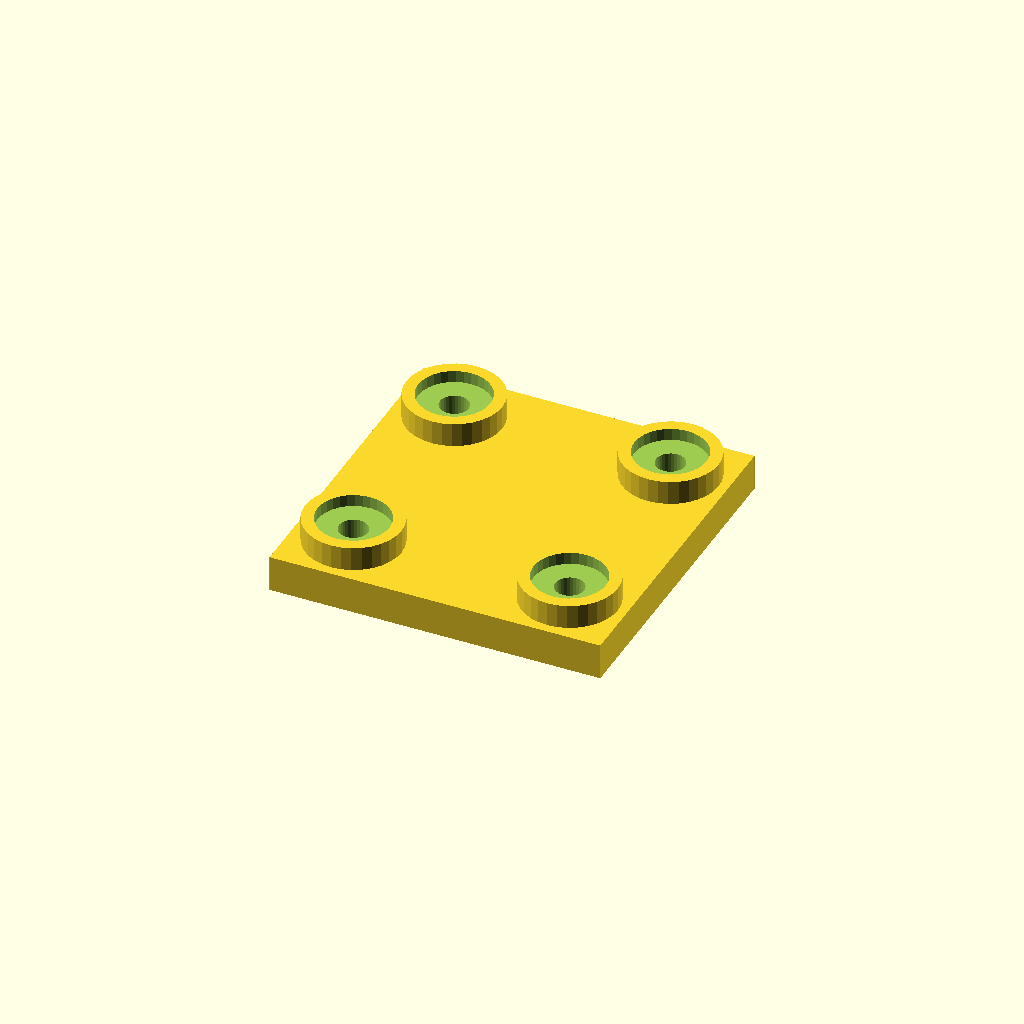
Cell 1: rendered with the file's own defaults.
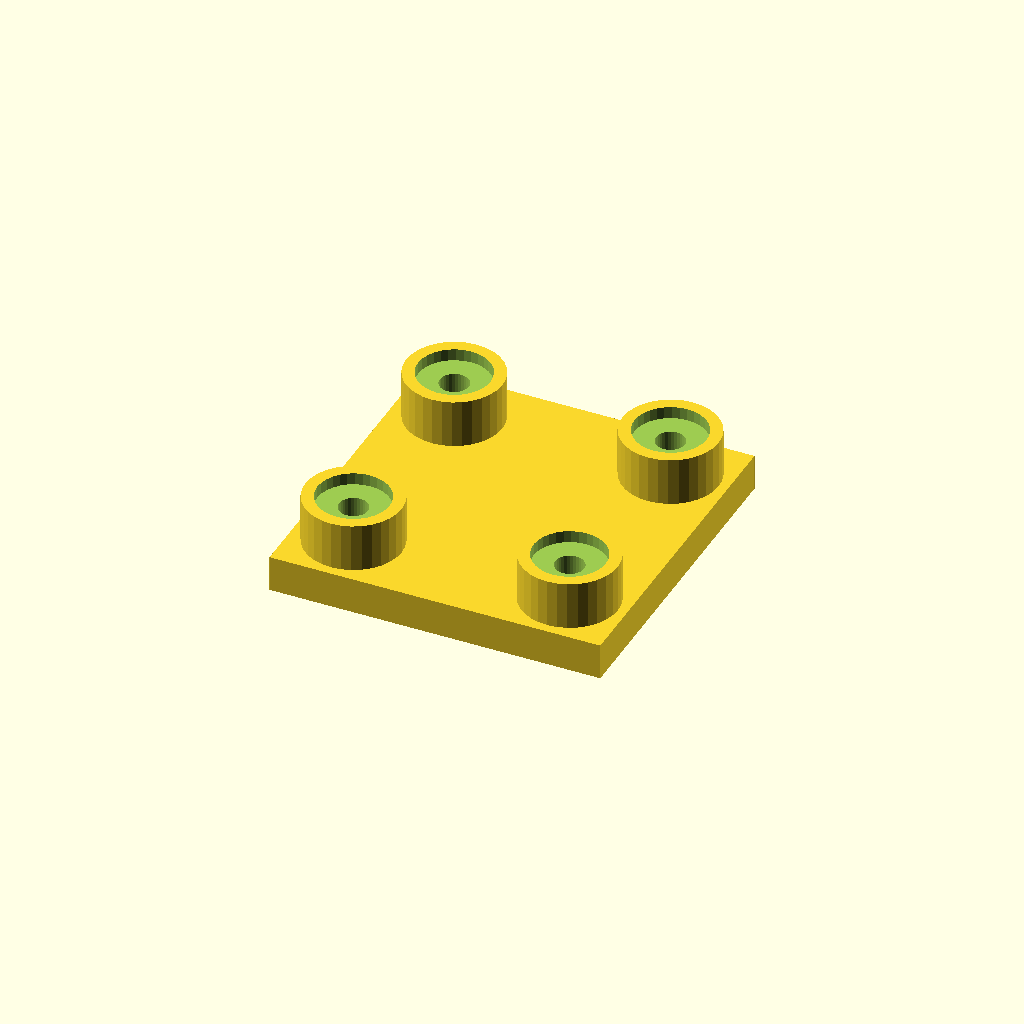
Cell 2: the same model with boss_h = 16.
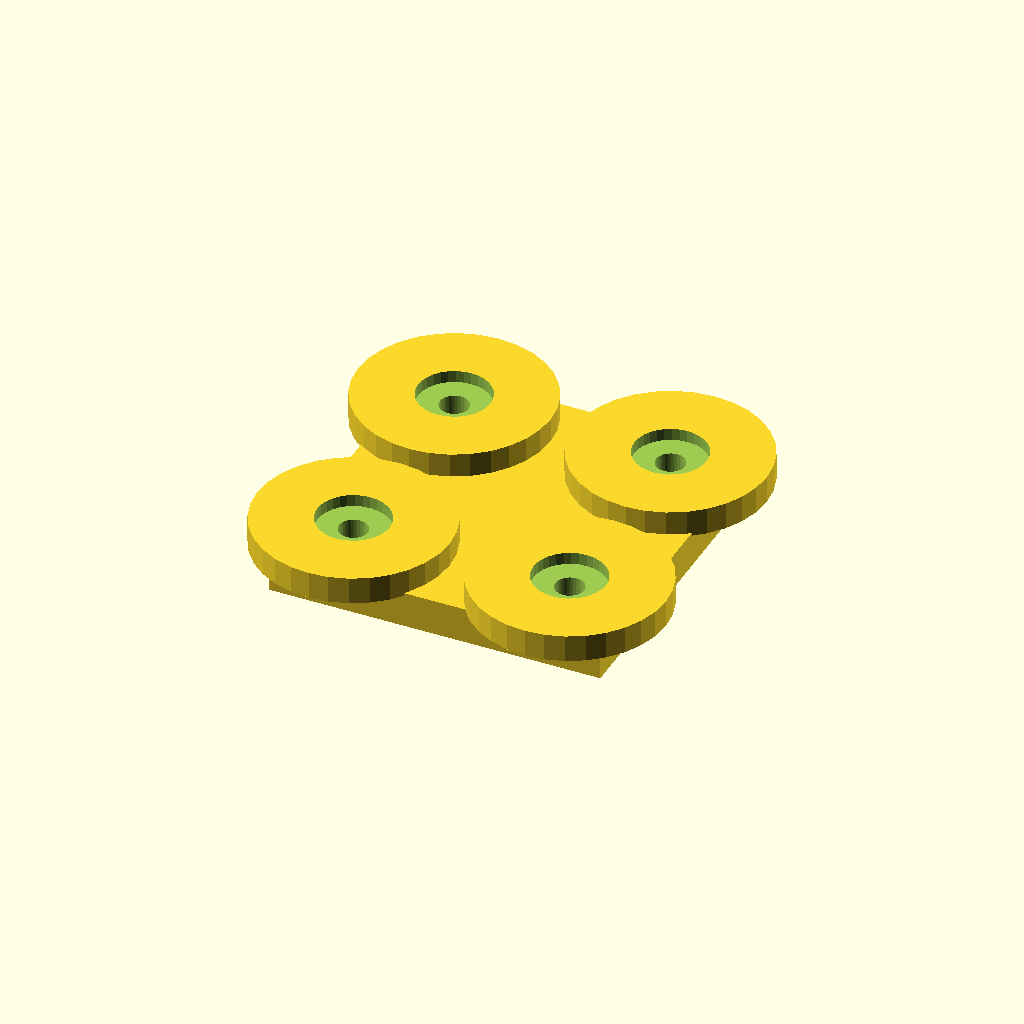
Cell 3: boss_d = 64 (everything else at default).
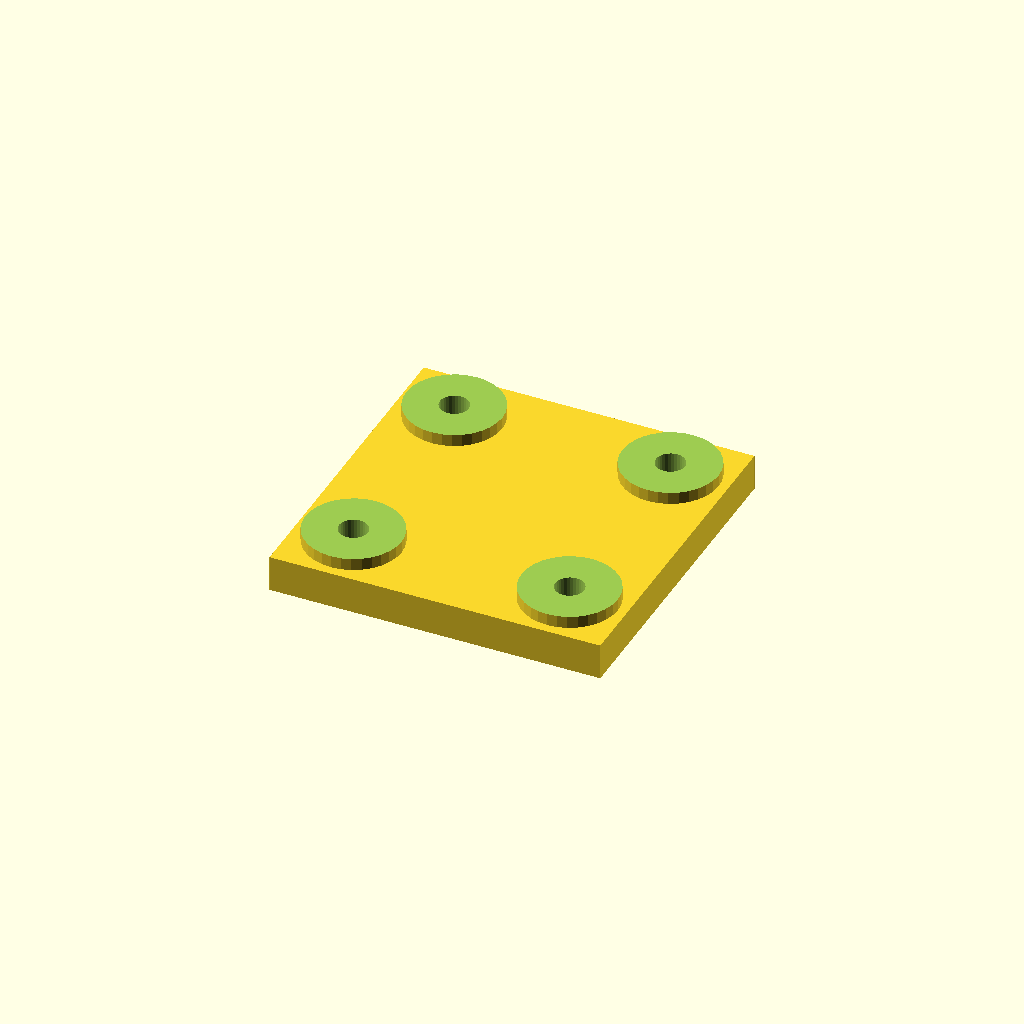
Cell 4: the same model with socket_d = 48.
All cells are drawn from one camera (rotation 55°, 0°, 25°, orthographic, colour scheme Cornfield), so only the parameter changes between them.
OpenSCAD source file optional_data/data/place1/socketpads/part_0102.scad:
$fn = 32;

// ----------------------------------------------------------------------
// Socket pad plate
// bosses with counterbored sockets for the screws
// ----------------------------------------------------------------------

// --- parameters (mm) ---
base_t = 12;             // base plate thickness
boss_h = 8;              // boss height above the base plate
boss_d = 32;             // boss diameter
socket_d = 24;           // socket diameter
socket_depth = 4;        // socket depth from the boss face
bolt_d = 9.6;            // screw clearance hole through the socket floor
plate = [110, 110, 12];  // overall size (x, y, z)
edge = 19.05;            // boss centre offset from the plate edge
pads = 4;                // boss count, one per corner

// --- derived feature positions (mm) ---
height = base_t + boss_h;        // = 20   overall height of the part
corner_x = plate[0] / 2 - edge;  // = 35.95   boss centre X
corner_y = plate[1] / 2 - edge;  // = 35.95   boss centre Y
feature_centers = [
  [corner_x, corner_y],
  [-corner_x, corner_y],
  [-corner_x, -corner_y],
  [corner_x, -corner_y]
];   // boss centres: sockets, holes and the pads themselves are placed from here

// base plate, bosses on feature_centers, socket + through hole in each
difference() {
  union() {
    cube(plate, center = true);
    for (centre = feature_centers)
      translate([centre[0], centre[1], plate[2] / 2 - 1])
        cylinder(d = boss_d, h = boss_h + 1);
  }
  for (centre = feature_centers) {
    translate([centre[0], centre[1], plate[2] / 2 + boss_h - socket_depth])
      cylinder(d = socket_d, h = socket_depth + 1);
    translate([centre[0], centre[1], -height])
      cylinder(d = bolt_d, h = 2 * height + 2);  // through the socket floor
  }
}
Customizer parameters (derived from the source; name, type, default, range or options):
base_t: number, default 12
boss_h: number, default 8
boss_d: number, default 32
socket_d: number, default 24
socket_depth: number, default 4
bolt_d: number, default 9.6
plate: vector, default [110, 110, 12]
edge: number, default 19.05
pads: number, default 4
